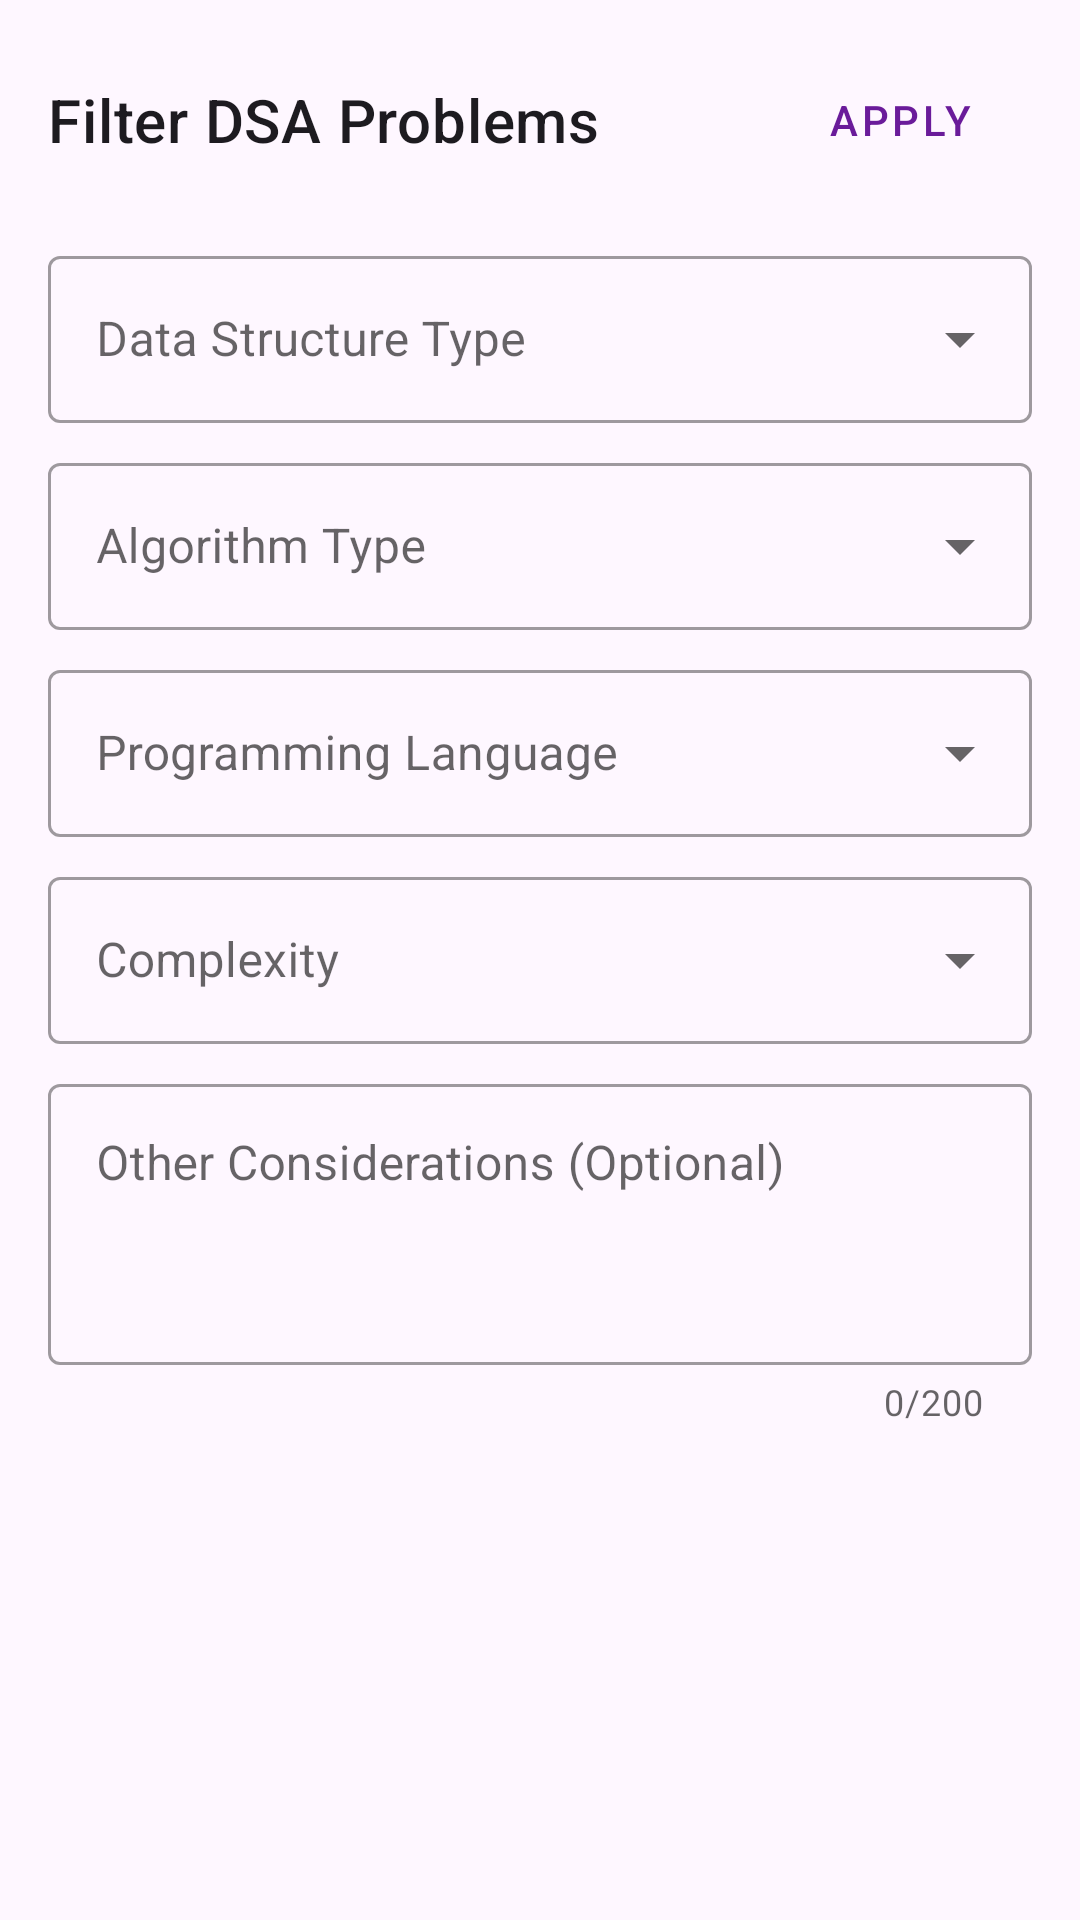

Here is an Android app screen rendered from its layout file. Give the layout XML and the strings, colors and styles it references.
<!-- AndroidManifest.xml: application theme Theme.AI_Projects -->
<!-- res/layout/layout_bottom_sheet_dsa_filter.xml -->
<androidx.coordinatorlayout.widget.CoordinatorLayout xmlns:android="http://schemas.android.com/apk/res/android"
    xmlns:app="http://schemas.android.com/apk/res-auto"
    android:layout_width="match_parent"
    android:layout_height="wrap_content">

    <LinearLayout
        android:layout_width="match_parent"
        android:layout_height="wrap_content"
        android:orientation="vertical"
        android:padding="16dp">

        <RelativeLayout
            android:layout_width="match_parent"
            android:layout_height="wrap_content"
            android:layout_marginBottom="16dp">

            <TextView
                android:layout_width="wrap_content"
                android:layout_height="wrap_content"
                android:layout_centerVertical="true"
                android:text="@string/filter_dsa_problems"
                android:textAppearance="?attr/textAppearanceHeadline6" />

            <com.google.android.material.button.MaterialButton
                android:id="@+id/button_apply_filter"
                style="@style/Widget.MaterialComponents.Button.TextButton"
                android:layout_width="wrap_content"
                android:layout_height="wrap_content"
                android:layout_alignParentEnd="true"
                android:layout_centerVertical="true"
                android:text="@string/apply" />
        </RelativeLayout>

        
        <com.google.android.material.textfield.TextInputLayout
            android:id="@+id/til_data_structure"
            style="@style/Widget.MaterialComponents.TextInputLayout.OutlinedBox.ExposedDropdownMenu"
            android:layout_width="match_parent"
            android:layout_height="wrap_content"
            android:hint="@string/data_structure_type">

            <AutoCompleteTextView
                android:id="@+id/actv_data_structure"
                android:layout_width="match_parent"
                android:layout_height="wrap_content"
                android:labelFor="@+id/til_data_structure"
                android:inputType="none" />
        </com.google.android.material.textfield.TextInputLayout>

        
        <com.google.android.material.textfield.TextInputLayout
            android:id="@+id/til_algorithm_type"
            style="@style/Widget.MaterialComponents.TextInputLayout.OutlinedBox.ExposedDropdownMenu"
            android:layout_width="match_parent"
            android:layout_height="wrap_content"
            android:layout_marginTop="8dp"
            android:hint="@string/algorithm_type">

            <AutoCompleteTextView
                android:id="@+id/actv_algorithm_type"
                android:layout_width="match_parent"
                android:layout_height="wrap_content"
                android:labelFor="@id/til_algorithm_type"
                android:inputType="none" />
        </com.google.android.material.textfield.TextInputLayout>

        
        <com.google.android.material.textfield.TextInputLayout
            android:id="@+id/til_language"
            style="@style/Widget.MaterialComponents.TextInputLayout.OutlinedBox.ExposedDropdownMenu"
            android:layout_width="match_parent"
            android:layout_height="wrap_content"
            android:layout_marginTop="8dp"
            android:hint="@string/programming_language">

            <AutoCompleteTextView
                android:id="@+id/actv_language"
                android:layout_width="match_parent"
                android:layout_height="wrap_content"
                android:labelFor="@+id/til_language"
                android:inputType="none" />
        </com.google.android.material.textfield.TextInputLayout>

        
        <com.google.android.material.textfield.TextInputLayout
            android:id="@+id/til_complexity"
            style="@style/Widget.MaterialComponents.TextInputLayout.OutlinedBox.ExposedDropdownMenu"
            android:layout_width="match_parent"
            android:layout_height="wrap_content"
            android:layout_marginTop="8dp"
            android:hint="@string/complexity">

            <AutoCompleteTextView
                android:id="@+id/actv_complexity"
                android:layout_width="match_parent"
                android:layout_height="wrap_content"
                android:labelFor="@+id/til_complexity"
                android:inputType="none" />
        </com.google.android.material.textfield.TextInputLayout>

        
        <com.google.android.material.textfield.TextInputLayout
            android:id="@+id/til_other_considerations"
            style="@style/Widget.MaterialComponents.TextInputLayout.OutlinedBox"
            android:layout_width="match_parent"
            android:layout_height="wrap_content"
            android:layout_marginTop="8dp"
            android:hint="@string/other_considerations_optional"
            app:counterEnabled="true"
            app:counterMaxLength="200">

            <com.google.android.material.textfield.TextInputEditText
                android:id="@+id/et_other_considerations"
                android:layout_width="match_parent"
                android:layout_height="wrap_content"
                android:gravity="top"
                android:inputType="textMultiLine"
                android:lines="3"
                android:maxLength="200" />
        </com.google.android.material.textfield.TextInputLayout>

    </LinearLayout>
</androidx.coordinatorlayout.widget.CoordinatorLayout>
<!-- resources referenced by this layout -->
<resources>
  <string name="algorithm_type">Algorithm Type</string>
  <string name="apply">Apply</string>
  <string name="complexity">Complexity</string>
  <string name="data_structure_type">Data Structure Type</string>
  <string name="filter_dsa_problems">Filter DSA Problems</string>
  <string name="other_considerations_optional">Other Considerations (Optional)</string>
  <string name="programming_language">Programming Language</string>
  <style name="Theme.AI_Projects" parent="Base.Theme.AI_Projects" />
  <style name="Base.Theme.AI_Projects" parent="Theme.Material3.DayNight.NoActionBar">
          
          <item name="colorPrimary">@color/purple_primary</item>
          <item name="colorPrimaryVariant">@color/purple_primary_variant</item>
          <item name="colorOnPrimary">@color/purple_on_primary</item>
          
          <item name="colorSecondary">@color/plum_secondary</item>
          <item name="colorSecondaryVariant">@color/plum_secondary_variant</item>
          <item name="colorOnSecondary">@color/plum_on_secondary</item>
          
          <item name="android:statusBarColor">?attr/colorPrimaryVariant</item>
          
          <item name="colorControlNormal">@color/dark_gray</item> 
          <item name="colorOnSurface">@color/black</item> 
          
          
          
          
          
      </style>
  <color name="purple_primary">#6A1B9A</color>
  <color name="purple_primary_variant">#4A148C</color>
  <color name="purple_on_primary">#FFFFFF</color>
  <color name="plum_secondary">#8E24AA</color>
  <color name="plum_secondary_variant">#6A0080</color>
  <color name="plum_on_secondary">#FFFFFF</color>
  <color name="dark_gray">#FF444444</color>"
  <color name="black">#FF000000</color>
</resources>
